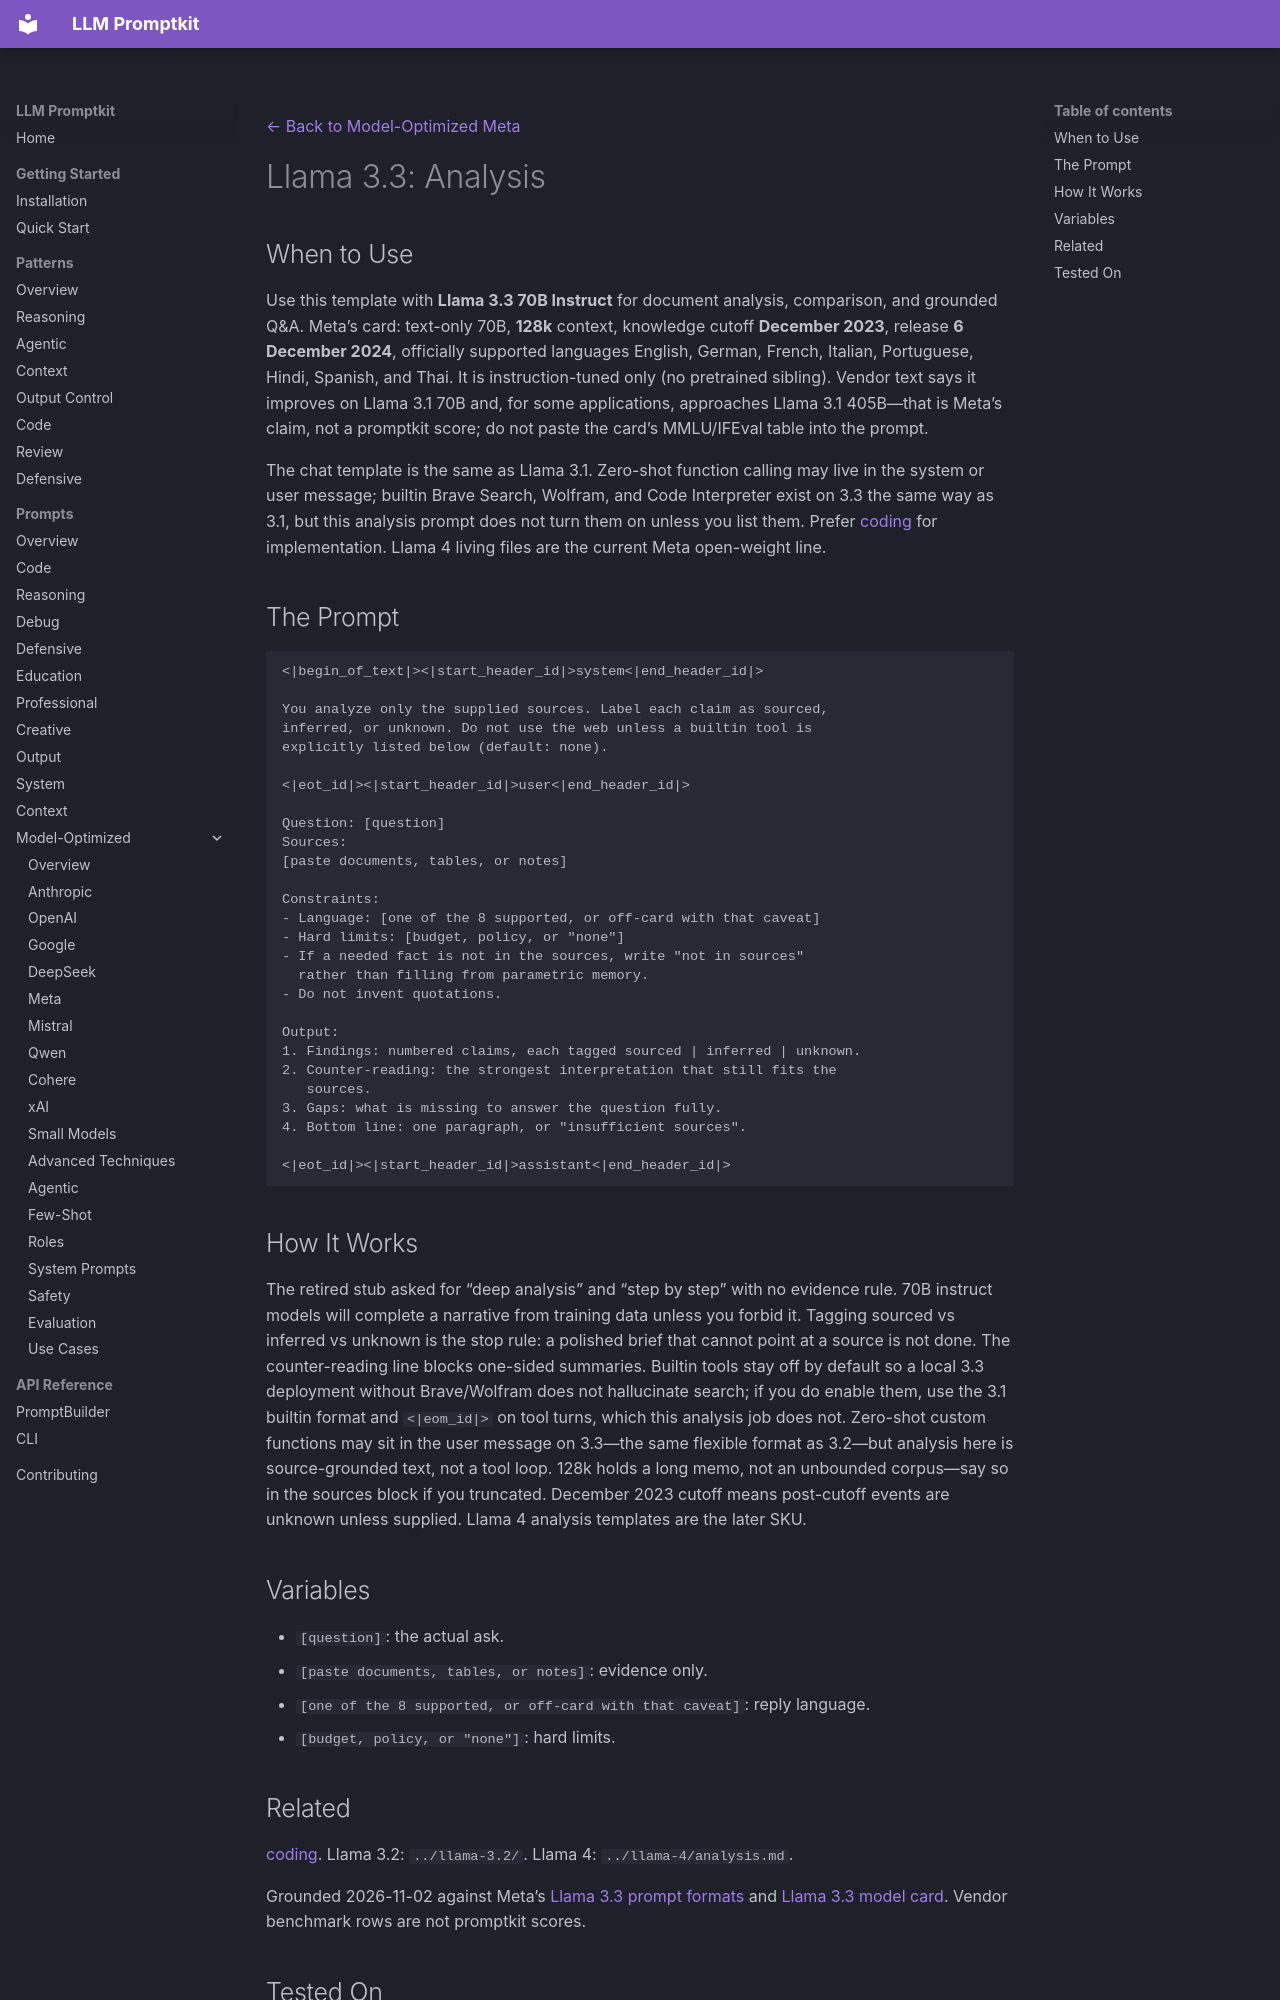

repository: Petsku01/promptkit · page: prompts/model-optimized/meta/llama-3.3-analysis/index.html · generator: mkdocs

---
category: "model-optimized"
title: "Llama 3.3: Analysis"
subcategory: "meta"
model: "llama-3.3"
source: "promptkit-authored"
---
[← Back to Model-Optimized Meta](../index.md)

# Llama 3.3: Analysis

## When to Use

Use this template with **Llama 3.3 70B Instruct** for document analysis, comparison, and grounded Q&A. Meta’s card: text-only 70B, **128k** context, knowledge cutoff **December 2023**, release **6 December 2024**, officially supported languages English, German, French, Italian, Portuguese, Hindi, Spanish, and Thai. It is instruction-tuned only (no pretrained sibling). Vendor text says it improves on Llama 3.1 70B and, for some applications, approaches Llama 3.1 405B—that is Meta’s claim, not a promptkit score; do not paste the card’s MMLU/IFEval table into the prompt.

The chat template is the same as Llama 3.1. Zero-shot function calling may live in the system or user message; builtin Brave Search, Wolfram, and Code Interpreter exist on 3.3 the same way as 3.1, but this analysis prompt does not turn them on unless you list them. Prefer [coding](coding.md) for implementation. Llama 4 living files are the current Meta open-weight line.

## The Prompt

```
<|begin_of_text|><|start_header_id|>system<|end_header_id|>

You analyze only the supplied sources. Label each claim as sourced,
inferred, or unknown. Do not use the web unless a builtin tool is
explicitly listed below (default: none).

<|eot_id|><|start_header_id|>user<|end_header_id|>

Question: [question]
Sources:
[paste documents, tables, or notes]

Constraints:
- Language: [one of the 8 supported, or off-card with that caveat]
- Hard limits: [budget, policy, or "none"]
- If a needed fact is not in the sources, write "not in sources"
  rather than filling from parametric memory.
- Do not invent quotations.

Output:
1. Findings: numbered claims, each tagged sourced | inferred | unknown.
2. Counter-reading: the strongest interpretation that still fits the
   sources.
3. Gaps: what is missing to answer the question fully.
4. Bottom line: one paragraph, or "insufficient sources".

<|eot_id|><|start_header_id|>assistant<|end_header_id|>
```

## How It Works

The retired stub asked for “deep analysis” and “step by step” with no evidence rule. 70B instruct models will complete a narrative from training data unless you forbid it. Tagging sourced vs inferred vs unknown is the stop rule: a polished brief that cannot point at a source is not done. The counter-reading line blocks one-sided summaries. Builtin tools stay off by default so a local 3.3 deployment without Brave/Wolfram does not hallucinate search; if you do enable them, use the 3.1 builtin format and `<|eom_id|>` on tool turns, which this analysis job does not. Zero-shot custom functions may sit in the user message on 3.3—the same flexible format as 3.2—but analysis here is source-grounded text, not a tool loop. 128k holds a long memo, not an unbounded corpus—say so in the sources block if you truncated. December 2023 cutoff means post-cutoff events are unknown unless supplied. Llama 4 analysis templates are the later SKU.

## Variables

- `[question]`: the actual ask.
- `[paste documents, tables, or notes]`: evidence only.
- `[one of the 8 supported, or off-card with that caveat]`: reply language.
- `[budget, policy, or "none"]`: hard limits.
